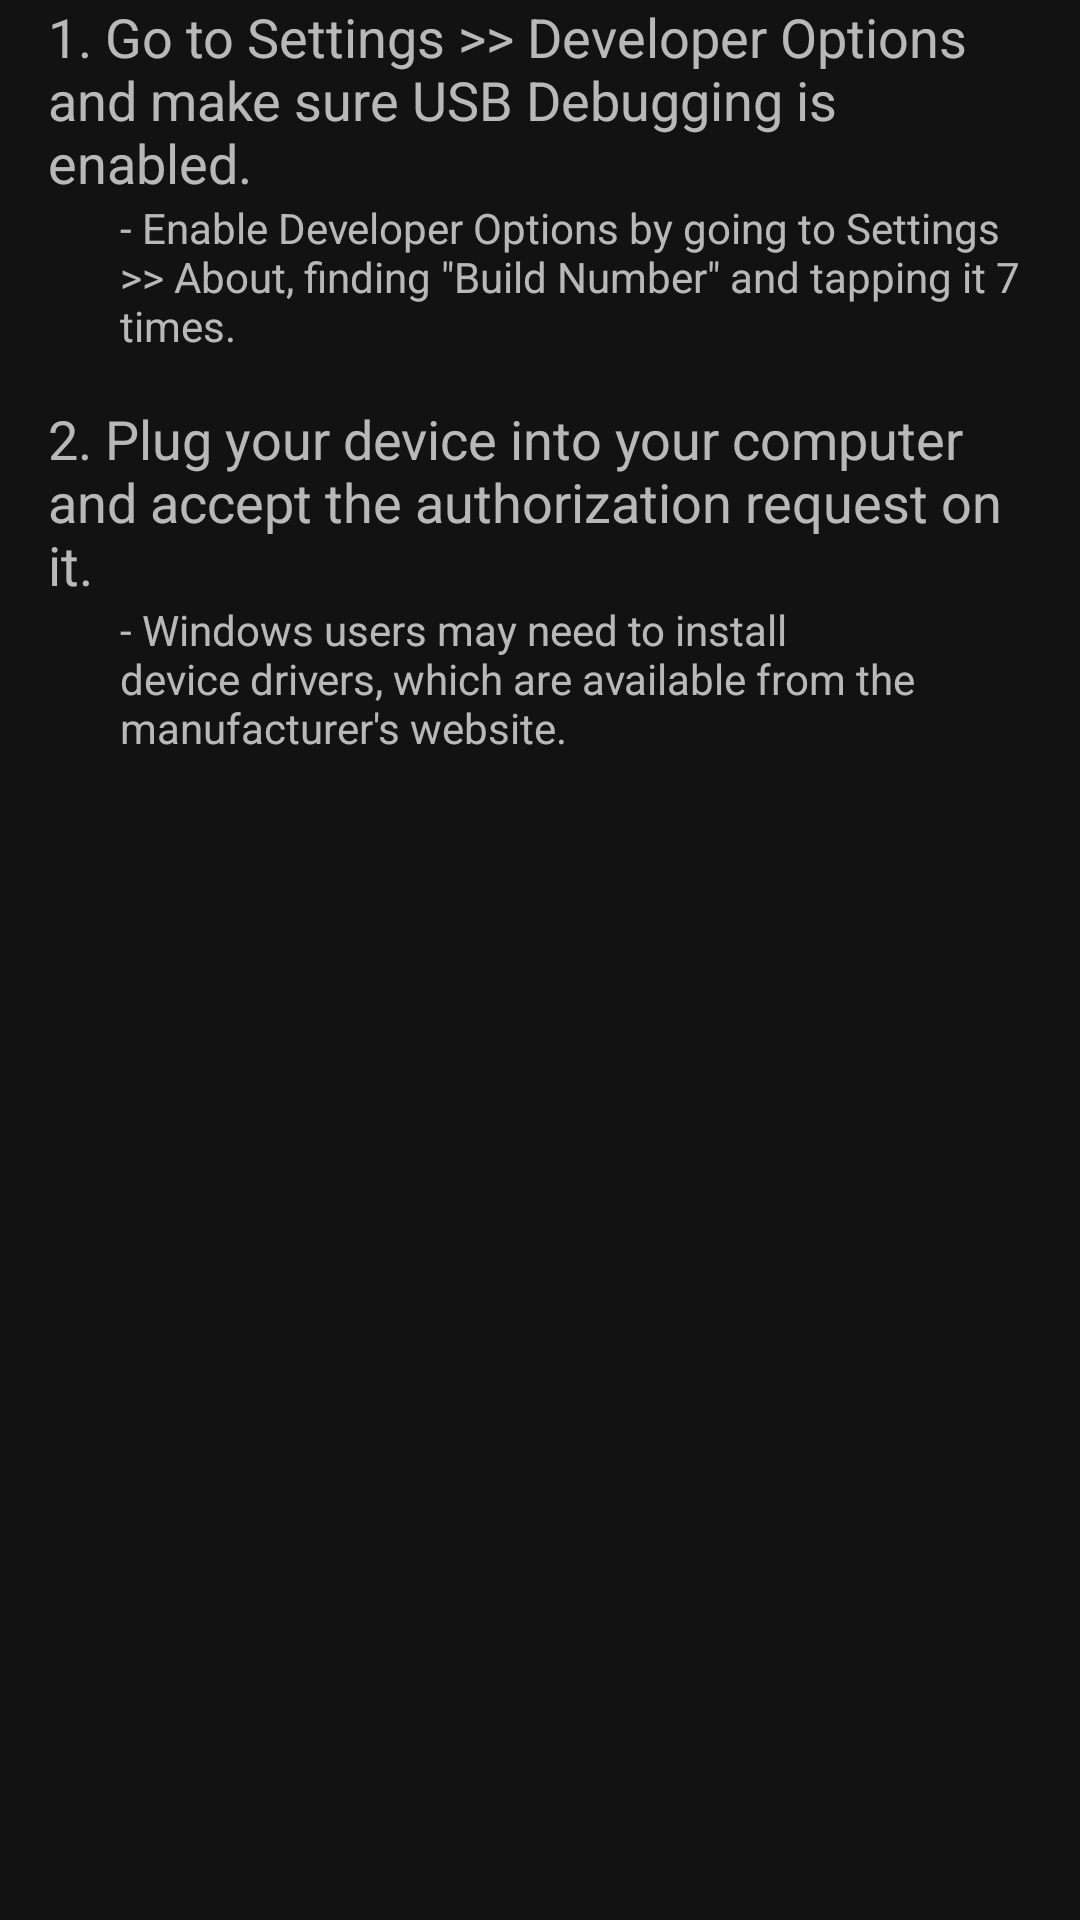

Reconstruct the res/layout file that produces this screen, plus the resources it refers to.
<!-- AndroidManifest.xml: application theme AppTheme.Dark -->
<!-- res/layout/fragment_adb_initial.xml -->
<?xml version="1.0" encoding="utf-8"?>
<ScrollView
    xmlns:android="http://schemas.android.com/apk/res/android"
    xmlns:app="http://schemas.android.com/apk/res-auto"
    android:layout_width="match_parent"
    android:layout_height="match_parent">

    <LinearLayout
        android:layout_width="wrap_content"
        android:layout_height="wrap_content"
        android:layout_gravity="center_horizontal"
        android:orientation="vertical"
        android:paddingEnd="16dp"
        android:paddingStart="16dp">

        <TextView
            android:id="@+id/step_1"
            android:layout_width="wrap_content"
            android:layout_height="wrap_content"
            android:text="@string/enable_debug"
            android:textAlignment="textStart"
            android:textSize="18sp" />

        <TextView
            android:id="@+id/step_1_note"
            android:layout_width="wrap_content"
            android:layout_height="wrap_content"
            android:layout_marginBottom="16dp"
            android:layout_marginStart="24dp"
            android:text="@string/enable_devops"
            android:textAlignment="textStart"
            android:textSize="14sp" />

        <TextView
            android:id="@+id/step_2"
            android:layout_width="match_parent"
            android:layout_height="wrap_content"
            android:text="@string/accept_auth"
            android:textAlignment="textStart"
            android:textSize="18sp" />

        <TextView
            android:id="@+id/step_2_note"
            android:layout_width="match_parent"
            android:layout_height="wrap_content"
            android:layout_marginStart="24dp"
            android:text="@string/download_drivers"
            android:textAlignment="textStart"
            android:textSize="14sp" />

    </LinearLayout>

</ScrollView>
<!-- resources referenced by this layout -->
<resources>
  <string name="accept_auth">2. Plug your device into your computer and accept the authorization request on it.</string>
  <string name="download_drivers">- Windows users may need to install device drivers, which are available from the manufacturer\'s website.</string>
  <string name="enable_debug">1. Go to Settings &gt;&gt; Developer Options and make sure USB Debugging is enabled.</string>
  <string name="enable_devops">- Enable Developer Options by going to Settings &gt;&gt; About, finding \"Build Number\" and tapping it 7 times.</string>
  <style name="AppTheme.Dark" parent="Theme.MaterialComponents.NoActionBar">
          <item name="colorPrimary">@color/colorPrimary</item>
          <item name="colorPrimaryDark">@color/colorPrimaryDark</item>
          <item name="colorPrimaryVariant">@color/colorPrimaryLight</item>
          <item name="colorSecondary">@color/colorAccent</item>
          <item name="colorSecondaryVariant">@color/colorAccentLight</item>
          <item name="buttonStyle">@style/Widget.MaterialComponents.Button.TextButton</item>
          <item name="materialButtonStyle">?buttonStyle</item>
          <item name="android:statusBarColor">@android:color/transparent</item>
      </style>
  <color name="colorPrimary">#aa00ff</color>
  <color name="colorPrimaryDark">#7200ca</color>
  <color name="colorPrimaryLight">#e254ff</color>
  <color name="colorAccent">#3f51b5</color>
  <color name="colorAccentLight">#757de8</color>
</resources>
